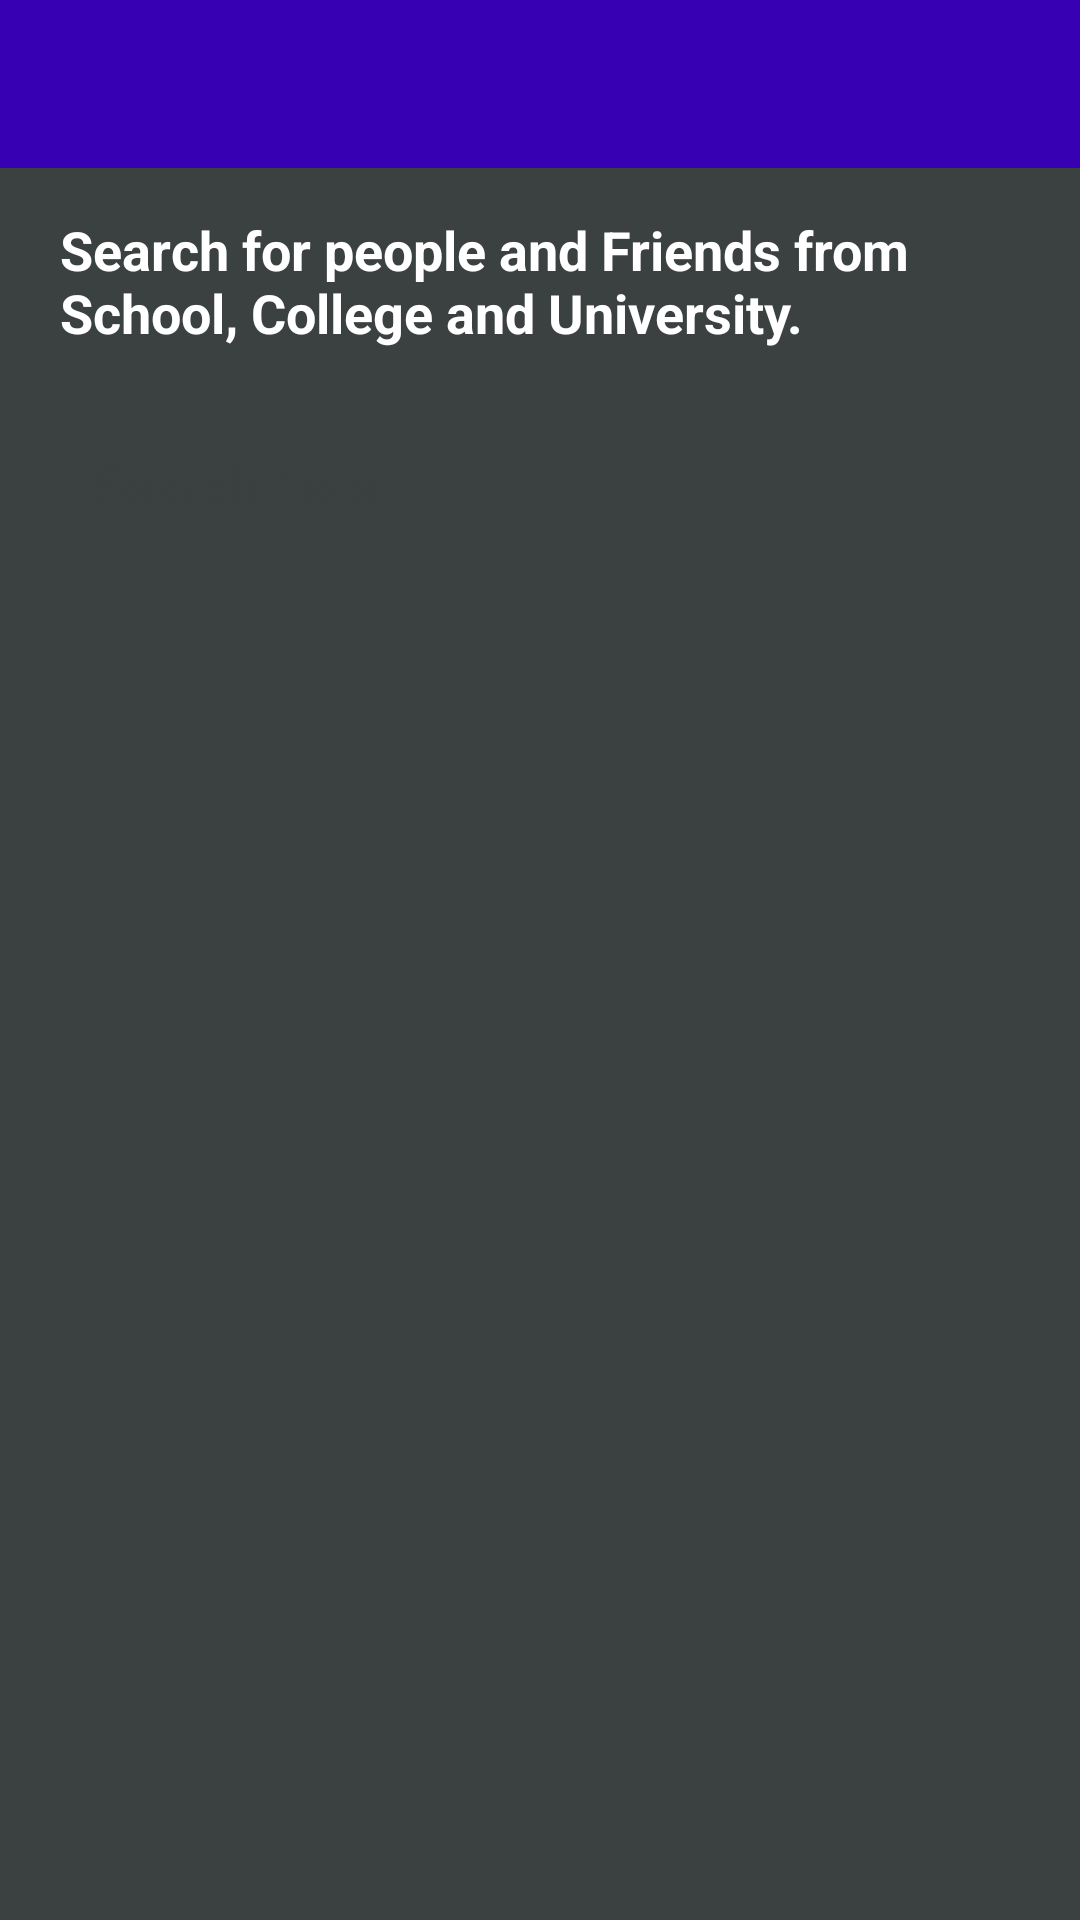

Produce the Android XML layout that renders to this screen, including the resource entries it uses.
<!-- AndroidManifest.xml: application theme Theme.SocialNetwork -->
<!-- res/layout/activity_find_friends.xml -->
<?xml version="1.0" encoding="utf-8"?>
<RelativeLayout xmlns:android="http://schemas.android.com/apk/res/android"
    xmlns:app="http://schemas.android.com/apk/res-auto"
    xmlns:tools="http://schemas.android.com/tools"
    android:layout_width="match_parent"
    android:layout_height="match_parent"
    android:background="@color/colorProfile"
    tools:context=".FindFriendsActivity">

    <include
        android:id="@+id/find_friends_appbar_layout"
        layout="@layout/app_bar_layout"></include>

    <RelativeLayout
        android:id="@+id/myLayout"
        android:layout_width="match_parent"
        android:layout_height="wrap_content"
        android:layout_below="@+id/find_friends_appbar_layout"
        android:layout_marginTop="15dp">

        <TextView
            android:id="@+id/simpleTextID"
            android:layout_width="match_parent"
            android:layout_height="wrap_content"
            android:layout_alignParentEnd="true"
            android:layout_marginLeft="20dp"
            android:text="Search for people and Friends from School, College and University."
            android:textColor="@android:color/background_light"
            android:textSize="18sp"
            android:textStyle="bold" />

        <EditText
            android:id="@+id/search_box_input"
            android:layout_width="280dp"
            android:layout_height="70dp"
            android:layout_below="@+id/simpleTextID"
            android:layout_alignParentStart="true"
            android:layout_marginLeft="21dp"
            android:layout_marginTop="10dp"
            android:background="@drawable/inputs"
            android:ems="10"
            android:hint="Search here... "
            android:inputType="textMultiLine"
            android:padding="10dp"
            android:textColor="@color/colorProfile"
            android:textColorHint="@color/colorProfile" />

        <ImageButton
            android:id="@+id/search_people_friends_button"
            android:layout_width="70dp"
            android:layout_height="70dp"
            android:layout_below="@+id/simpleTextID"
            android:layout_marginTop="10dp"
            android:layout_toEndOf="@+id/search_box_input"
            android:background="@drawable/inputs"
            android:src="@drawable/search" />
    </RelativeLayout>

    <androidx.recyclerview.widget.RecyclerView
        android:id="@+id/search_result_list"
        android:layout_width="match_parent"
        android:layout_height="match_parent"
        android:layout_below="@+id/myLayout"
        android:layout_alignParentStart="true"
        android:layout_margin="10dp"></androidx.recyclerview.widget.RecyclerView>

</RelativeLayout>
<!-- res/layout/app_bar_layout.xml (included above) -->
<?xml version="1.0" encoding="utf-8"?>

<androidx.appcompat.widget.Toolbar xmlns:android="http://schemas.android.com/apk/res/android"
    android:id="@+id/main_app_bar"
    android:layout_width="match_parent"
    android:layout_height="wrap_content"
    android:background="@color/design_default_color_primary_dark"
    android:theme="@style/ThemeOverlay.AppCompat.Dark.ActionBar">


</androidx.appcompat.widget.Toolbar>
<!-- resources referenced by this layout -->
<resources>
  <color name="colorProfile">#3B4041</color>
  <style name="Theme.SocialNetwork" parent="Theme.AppCompat.Light.NoActionBar">
          
          <item name="colorPrimary">@color/purple_500</item>
          <item name="colorPrimaryVariant">@color/purple_700</item>
          <item name="colorOnPrimary">@color/white</item>
          
          <item name="colorSecondary">@color/teal_200</item>
          <item name="colorSecondaryVariant">@color/teal_700</item>
          <item name="colorOnSecondary">@color/black</item>
          
          <item name="android:statusBarColor" tools:targetApi="l">?attr/colorPrimaryVariant</item>
          
      </style>
  <color name="purple_500">#FF6200EE</color>
  <color name="purple_700">#FF3700B3</color>
  <color name="white">#FFFFFFFF</color>
  <color name="teal_200">#FF03DAC5</color>
  <color name="teal_700">#FF018786</color>
  <color name="black">#FF000000</color>
</resources>
